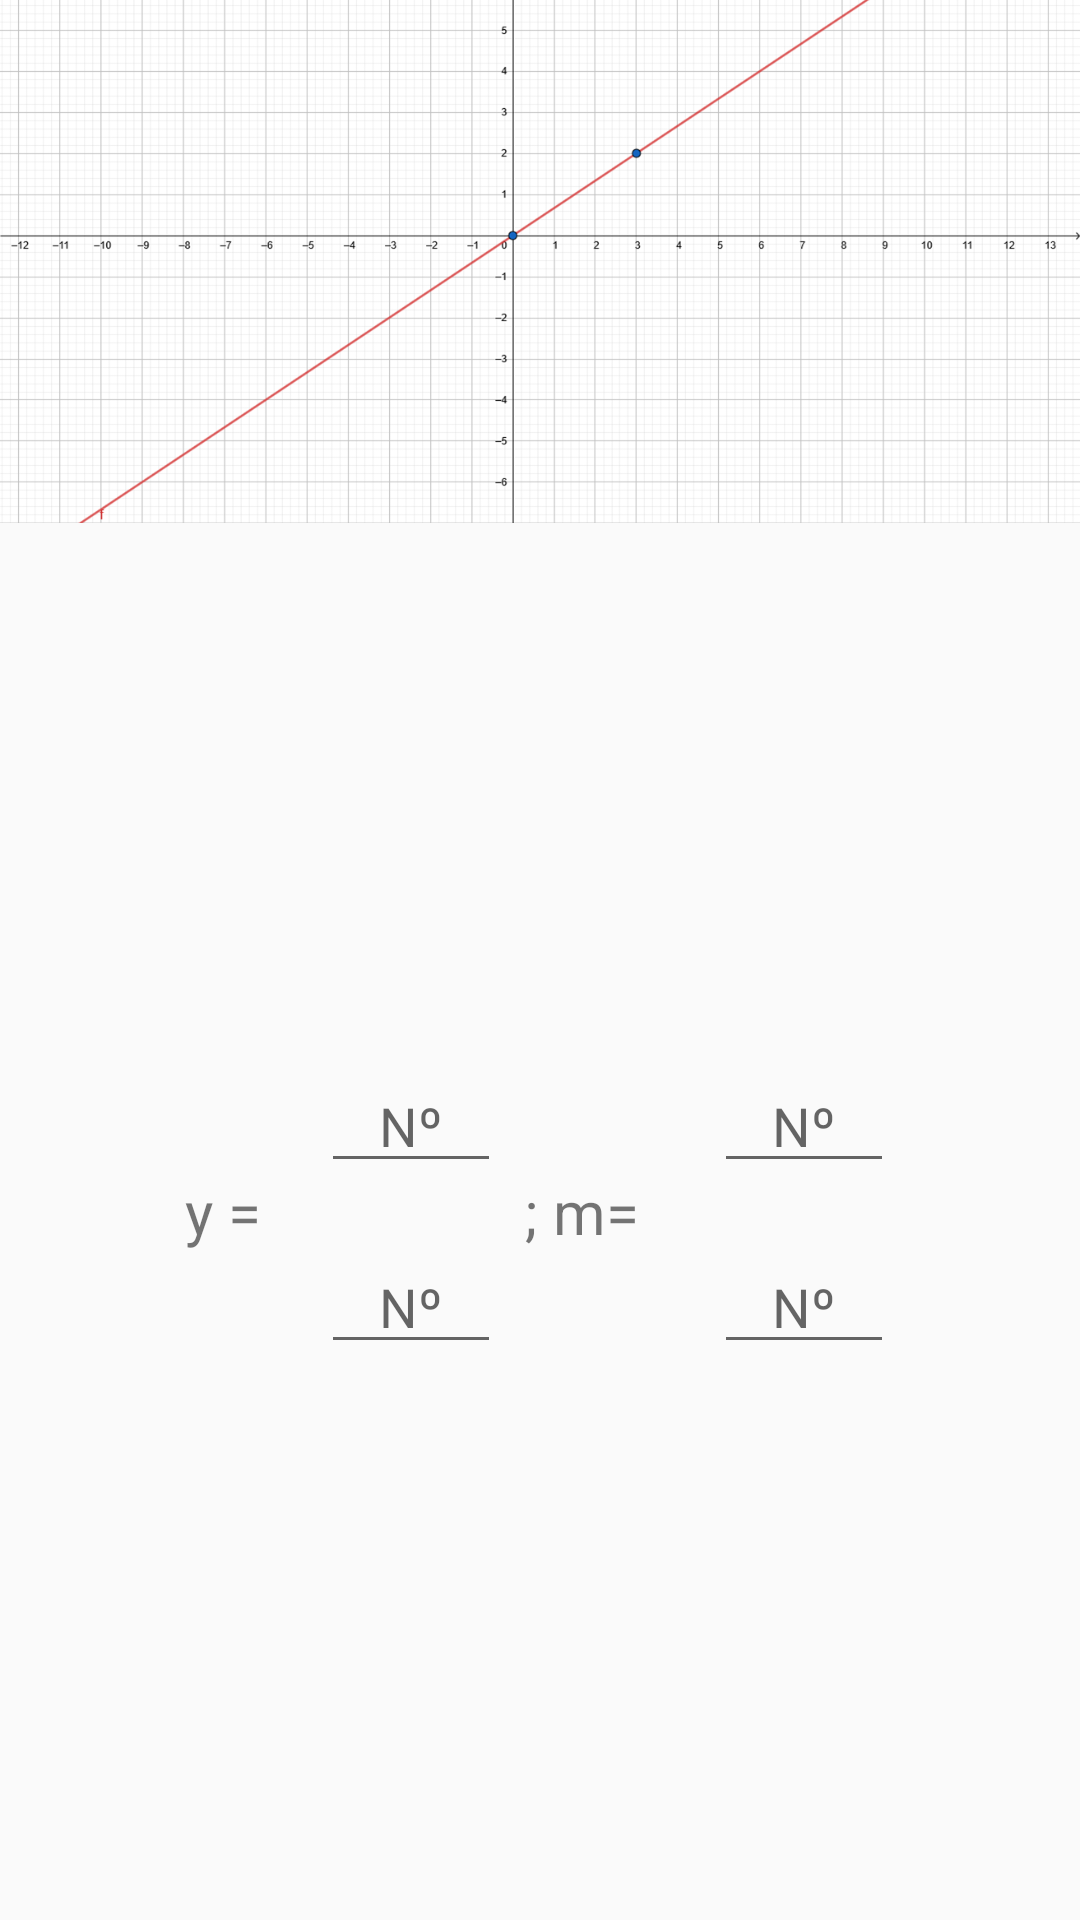

Android layout source for this screen:
<!-- AndroidManifest.xml: application theme AppTheme -->
<!-- res/layout/content_exercices2pp.xml -->
<?xml version="1.0" encoding="utf-8"?>
<LinearLayout
    xmlns:android="http://schemas.android.com/apk/res/android"
    android:layout_width="match_parent"
    android:layout_height="wrap_content"
    android:orientation="vertical"
    android:gravity="center"
    android:layout_marginTop="8dp"
    android:layout_marginLeft="16dp"
    android:layout_marginRight="16dp"
    android:layout_marginBottom="16dp">

    <ImageView
        android:id="@+id/imagenParab"
        android:layout_width="match_parent"
        android:layout_height="200dp"
        android:src="@drawable/pp_directa1"
        android:contentDescription="@string/vacio" />

    <LinearLayout
        android:layout_width="match_parent"
        android:layout_height="match_parent"
        android:orientation="horizontal"
        android:gravity="center">

        <LinearLayout
            android:layout_width="wrap_content"
            android:layout_height="wrap_content"
            android:orientation="horizontal"
            android:layout_gravity="center"
            android:gravity="center">

            <TextView
                android:layout_width="wrap_content"
                android:layout_height="wrap_content"
                android:textSize="20sp"
                android:text="@string/y"
                android:layout_marginRight="20dp"
                android:id="@+id/enunciado1"/>

            <LinearLayout
                android:layout_width="wrap_content"
                android:layout_height="wrap_content"
                android:orientation="vertical"
                android:gravity="center">

                <EditText
                    android:id="@+id/editText"
                    android:layout_width="60dp"
                    android:layout_height="wrap_content"
                    android:layout_weight="0"
                    android:ems="10"
                    android:hint="@string/Numero"
                    android:gravity="center" />

                <TextView
                    android:layout_width="wrap_content"
                    android:layout_height="wrap_content"
                    android:layout_marginRight="8dp"
                    android:layout_marginTop="0dp"
                    android:id="@+id/enunciado2"/>
                <EditText
                    android:id="@+id/editText2"
                    android:layout_width="60dp"
                    android:layout_height="wrap_content"
                    android:layout_weight="0"
                    android:ems="10"
                    android:hint="@string/Numero"
                    android:gravity="center" />
            </LinearLayout>
            <TextView
                android:layout_width="wrap_content"
                android:layout_height="wrap_content"
                android:id="@+id/enunciado3"
                android:textSize="20sp"
                android:layout_marginRight="8dp"/>

        </LinearLayout>

        <LinearLayout
            android:layout_width="wrap_content"
            android:layout_height="wrap_content"
            android:orientation="horizontal"
            android:layout_gravity="center"
            android:gravity="center">

            <TextView
                android:layout_width="wrap_content"
                android:layout_height="wrap_content"
                android:textSize="20sp"
                android:text="; m= "
                android:layout_marginRight="20dp"
                android:id="@+id/enunciado4"/>

            <LinearLayout
                android:layout_width="wrap_content"
                android:layout_height="wrap_content"
                android:orientation="vertical"
                android:gravity="center">

                <EditText
                    android:id="@+id/editText3"
                    android:layout_width="60dp"
                    android:layout_height="wrap_content"
                    android:layout_weight="0"
                    android:ems="10"
                    android:hint="@string/Numero"
                    android:gravity="center" />

                <TextView
                    android:layout_width="wrap_content"
                    android:layout_height="wrap_content"
                    android:layout_marginRight="8dp"
                    android:layout_marginTop="0dp"
                    android:id="@+id/enunciado5"/>

                <EditText
                    android:id="@+id/editText4"
                    android:layout_width="60dp"
                    android:layout_height="wrap_content"
                    android:layout_weight="0"
                    android:ems="10"
                    android:hint="@string/Numero"
                    android:gravity="center" />
            </LinearLayout>
        </LinearLayout>

    </LinearLayout>

    <LinearLayout
        android:layout_width="wrap_content"
        android:layout_height="wrap_content"
        android:orientation="horizontal"
        android:gravity="center"
        android:layout_gravity="center_horizontal">
        <TextView
            android:layout_width="match_parent"
            android:layout_height="match_parent"
            android:text="m "
            android:gravity="center"
            android:textSize="20sp"/>

        <EditText
            android:id="@+id/editText5"
            android:layout_width="60dp"
            android:layout_height="wrap_content"
            android:layout_weight="0"
            android:ems="10"
            android:hint="@string/mayor"
            android:gravity="center" />

        <TextView
            android:layout_width="match_parent"
            android:layout_height="match_parent"
            android:text=" 0"
            android:gravity="center"
            android:textSize="20sp"/>

        <TextView
            android:layout_width="match_parent"
            android:layout_height="wrap_content"
            android:textStyle="bold"
            android:layout_marginLeft="12dp"
            android:id="@+id/decreciente_creciente"
            android:textSize="20sp"/>

    </LinearLayout>

    <TextView
        android:id="@+id/tvResult"
        android:layout_width="wrap_content"
        android:layout_height="wrap_content"
        android:layout_alignParentBottom="true"
        android:layout_alignParentLeft="true"
        android:layout_alignParentStart="true"
        android:textSize="16sp"
        android:layout_marginBottom="16dp"
        android:textStyle="italic"/>
    <Button
        android:layout_width="match_parent"
        android:layout_height="wrap_content"
        android:text="@string/submit"
        android:textColor="@android:color/white"
        android:background="@color/colorPrimaryDark"
        android:layout_marginLeft="16dp"
        android:layout_marginRight="16dp"
        android:layout_marginBottom="16dp"
        android:id="@+id/submit" />
</LinearLayout>
<!-- resources referenced by this layout -->
<resources>
  <color name="colorPrimaryDark">#00695C</color>
  <!-- drawable pp_directa1: png bitmap (drawable, 122770 bytes) -->
  <string name="Numero">Nº</string>
  <string name="mayor">"&gt;"</string>
  <string name="submit">Submit</string>
  <string name="vacio" />
  <string name="y">y = </string>
  <style name="AppTheme" parent="Theme.AppCompat.Light.DarkActionBar">
          
          <item name="colorPrimary">@color/colorPrimary</item>
          <item name="colorPrimaryDark">@color/colorPrimaryDark</item>
          <item name="colorAccent">@color/colorAccent</item>
      </style>
  <color name="colorPrimary">#009688</color>
  <color name="colorAccent">#1DE9B6</color>
</resources>
